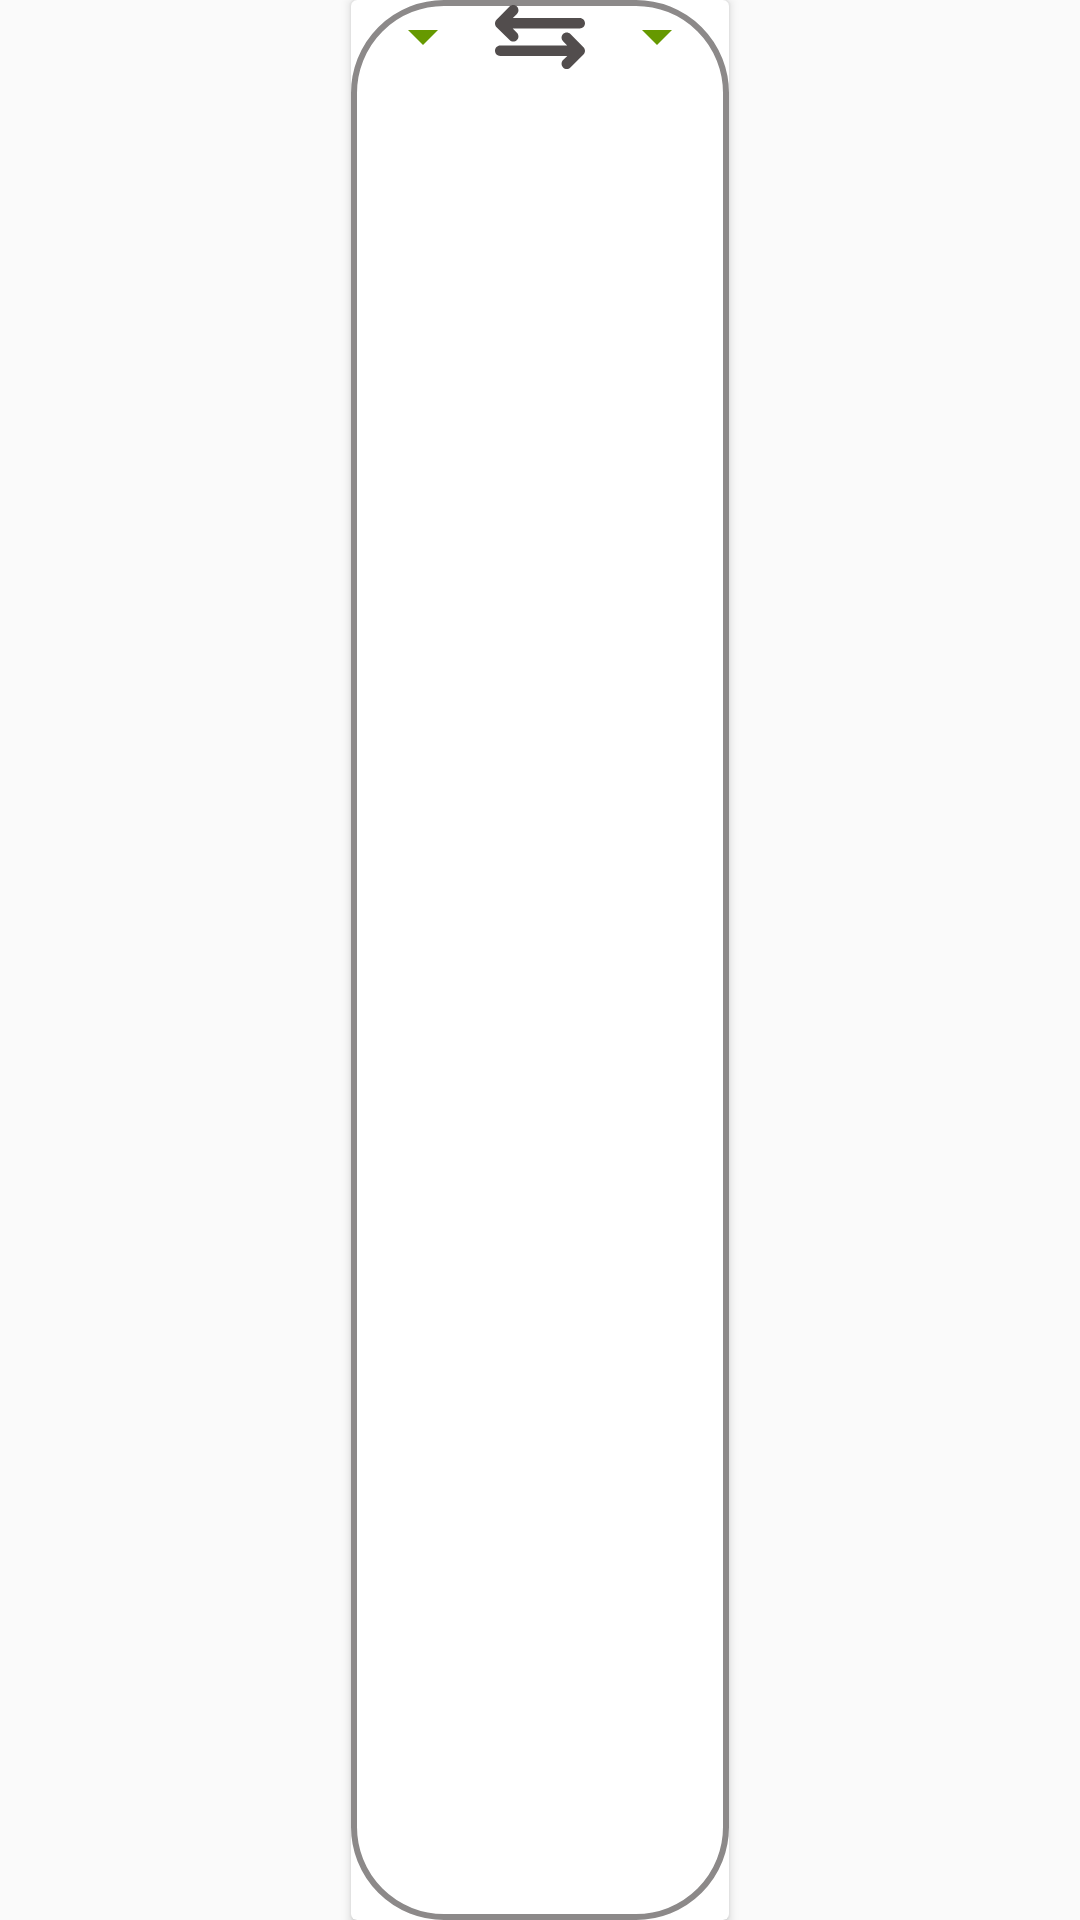

Layout XML and referenced resources for this Android screen:
<!-- AndroidManifest.xml: application theme AppTheme -->
<!-- res/layout/language_selector_view.xml -->
<?xml version="1.0" encoding="utf-8"?>
<androidx.constraintlayout.widget.ConstraintLayout xmlns:android="http://schemas.android.com/apk/res/android"
    xmlns:app="http://schemas.android.com/apk/res-auto"
    xmlns:tools="http://schemas.android.com/tools"
    android:id="@+id/clBaseLayout"
    android:layout_width="wrap_content"
    android:layout_height="wrap_content">

    <androidx.cardview.widget.CardView
        android:id="@+id/cvLanguageSelector"
        android:layout_width="wrap_content"
        android:layout_height="match_parent"
        android:elevation="4dp"
        app:layout_constraintEnd_toEndOf="parent"
        app:layout_constraintStart_toStartOf="parent"
        app:layout_constraintTop_toTopOf="parent">

        <androidx.constraintlayout.widget.ConstraintLayout
            android:id="@+id/clLanguageSelector"
            android:layout_width="match_parent"
            android:layout_height="match_parent"
            android:background="@drawable/language_selector_shape">

            <androidx.appcompat.widget.AppCompatSpinner
                android:id="@+id/fromLanguage"
                style="@style/DefaultSpinnerStyle"
                android:layout_width="wrap_content"
                android:layout_height="wrap_content"
                android:layout_gravity="center"
                android:gravity="center"
                app:layout_constraintEnd_toStartOf="@id/arrow"
                app:layout_constraintHorizontal_chainStyle="packed"
                app:layout_constraintStart_toStartOf="parent"
                app:layout_constraintTop_toTopOf="parent"
                tools:listitem="@android:layout/simple_list_item_1" />

            <ImageView
                android:id="@+id/arrow"
                android:layout_width="30dp"
                android:layout_height="30dp"
                android:contentDescription="@string/accessibility_reverse_languages"
                android:src="@drawable/ic_arrow"
                android:tint="@color/dark_gray"
                app:layout_constraintBottom_toBottomOf="@+id/fromLanguage"
                app:layout_constraintEnd_toStartOf="@+id/toLanguage"
                app:layout_constraintStart_toEndOf="@+id/fromLanguage"
                app:layout_constraintTop_toTopOf="parent" />

            <Spinner
                android:id="@+id/toLanguage"
                style="@style/DefaultSpinnerStyle"
                android:layout_width="wrap_content"
                android:layout_height="wrap_content"
                android:gravity="center"
                app:layout_constraintEnd_toEndOf="parent"
                app:layout_constraintStart_toEndOf="@id/arrow"
                app:layout_constraintTop_toTopOf="parent"
                android:dropDownWidth="wrap_content"
                android:spinnerMode="dropdown"
                tools:listitem="@android:layout/simple_list_item_1" />

        </androidx.constraintlayout.widget.ConstraintLayout>

    </androidx.cardview.widget.CardView>

</androidx.constraintlayout.widget.ConstraintLayout>
<!-- resources referenced by this layout -->
<resources>
  <color name="dark_gray">#524D4D</color>
  <!-- drawable ic_arrow (drawable) -->
  <vector xmlns:android="http://schemas.android.com/apk/res/android"
      android:width="907.618dp"
      android:height="907.619dp"
      android:viewportWidth="907.618"
      android:viewportHeight="907.619">
    <path
        android:fillColor="#FF000000"
        android:pathData="M855.118,263.447H179.839l41.689,-42.192c20.379,-20.625 20.18,-53.865 -0.445,-74.244c-20.625,-20.38 -53.865,-20.181 -74.245,0.445L15.155,280.728c-9.787,9.904 -15.238,23.291 -15.154,37.214c0.083,13.924 5.695,27.244 15.599,37.03l131.48,129.913c10.232,10.109 23.567,15.154 36.898,15.154c13.541,0 27.078,-5.207 37.347,-15.602c20.379,-20.625 20.18,-53.864 -0.445,-74.243l-42.251,-41.747h676.489c28.995,0 52.5,-23.505 52.5,-52.5C907.618,286.952 884.113,263.447 855.118,263.447z"/>
    <path
        android:fillColor="#FF000000"
        android:pathData="M760.781,423.18c-20.379,-20.626 -53.62,-20.826 -74.245,-0.444c-20.625,20.379 -20.824,53.618 -0.445,74.243l41.689,42.193H52.5c-28.995,0 -52.5,23.504 -52.5,52.5c0,28.994 23.505,52.5 52.5,52.5h676.489l-42.251,41.746c-20.625,20.379 -20.824,53.619 -0.445,74.244c10.271,10.395 23.806,15.602 37.348,15.602c13.329,-0.002 26.667,-5.047 36.897,-15.154l131.48,-129.914c9.903,-9.785 15.516,-23.105 15.599,-37.029s-5.368,-27.311 -15.154,-37.215L760.781,423.18z"/>
  </vector>
  <!-- drawable language_selector_shape (drawable) -->
  <?xml version="1.0" encoding="utf-8"?>
  <shape
      xmlns:android="http://schemas.android.com/apk/res/android"
      android:shape="rectangle">
  
      <corners
          android:bottomRightRadius="30dp"
          android:bottomLeftRadius="30dp"
          android:topLeftRadius="30dp"
          android:topRightRadius="30dp"/>
  
      <stroke
          android:color="@color/medium_gray"
          android:width="2dp"/>
  
  </shape>
  <style name="DefaultSpinnerStyle" parent="Widget.AppCompat.Light.DropDownItem.Spinner">
          <item name="backgroundTint">@android:color/holo_green_dark</item>
      </style>
  <style name="AppTheme" parent="Theme.AppCompat.Light.NoActionBar">
          
          <item name="colorPrimary">@color/colorPrimary</item>
          <item name="colorPrimaryDark">@color/colorPrimaryDark</item>
          <item name="colorAccent">@color/colorAccent</item>
          <item name="windowActionBar">false</item>
          <item name="windowNoTitle">true</item>
          <item name="colorControlNormal">@android:color/white</item>
      </style>
  <color name="medium_gray">#8C8989</color>
  <color name="colorPrimary">#6200EE</color>
  <color name="colorPrimaryDark">#3700B3</color>
  <color name="colorAccent">#1CA254</color>
</resources>
